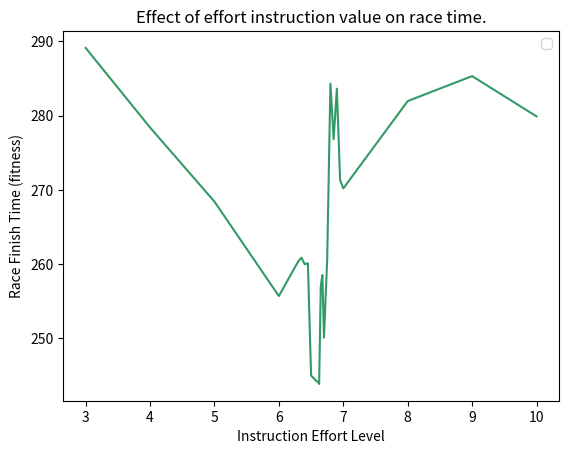

This chart was generated by the following Python code:
# importing the required module
import matplotlib.pyplot as plt

# rider starts relatively very weak but gradually increases in power until very strong- other 3 riders are ewual at 400/1000
# plot rider threshold power to time at front after running GA




x_vals_1 = [3,4,5,6,6.3,6.35,6.4,6.45,6.5,6.55,6.575,6.6,6.625,6.65,6.675,6.7,6.75,6.8,6.85,6.9,6.95,7,8,9,10]
y_vals_1 = [289.121,278.409,268.426,255.71,260.376,260.876,260.001,260.12,244.994,244.584,244.315,244.185,243.881,256.979,258.541,250.117,260.671,284.315,276.844,283.635,271.353,270.205,281.965,285.326,279.902]
# plotting the points

plt.plot(x_vals_1, y_vals_1, color=[0.2,0.6,0.4], linestyle="-")



plt.ylabel('Race Finish Time (fitness)')
plt.xlabel(r'Instruction Effort Level')

# giving a title to my graph
plt.title('Effect of effort instruction value on race time.')

plt.legend()

# function to show the plot
plt.show()
